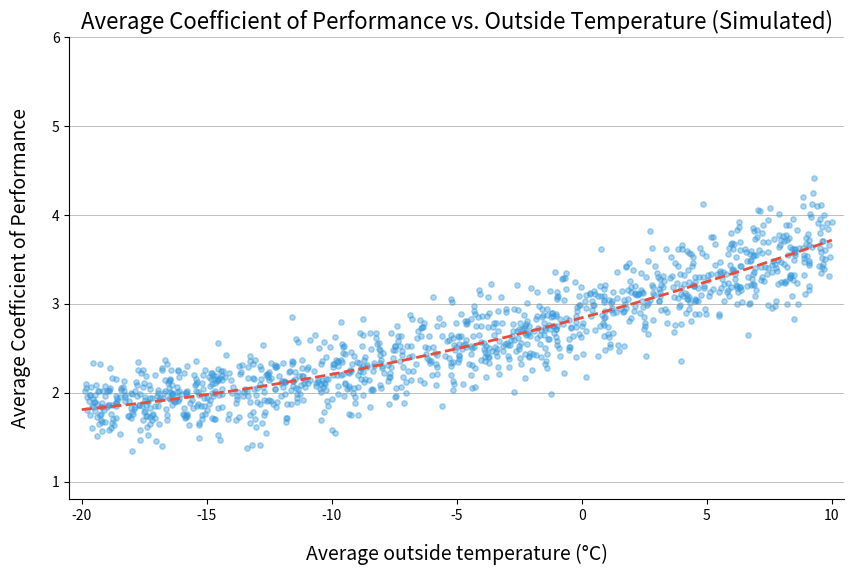

This chart was generated by the following Python code:
import numpy as np
import matplotlib.pyplot as plt
import os

# --- 1. Extracted Data for the Trend Line (Red Dashed Line) ---
# This data represents the approximate relationship between Average Outside Temperature (X) 
# and Average Coefficient of Performance (Y) as seen in the uploaded image.
TREND_LINE_DATA = {
    'temperature_c': np.array([-20, -15, -10, -5, 0, 5, 10]),
    'cop_avg': np.array([1.8, 2.0, 2.2, 2.5, 2.8, 3.3, 3.7])
}

def generate_synthetic_scatter_data(trend_x, trend_y, num_points=1200):
    """
    Generates synthetic scatter data points that cluster around the provided trend line.
    
    The original plot shows increasing scatter/variance as temperature increases, 
    and a noticeable dip in the middle (around -5C to 0C). This function attempts
    to mimic that visual distribution.
    """
    # Create an interpolation function from the trend data
    trend_poly = np.polyfit(trend_x, trend_y, 3) # Use a 3rd degree polynomial fit
    p = np.poly1d(trend_poly)

    # Generate random temperatures within the plot range (-20 to 10)
    # Use a normal distribution centered slightly above the average to mimic the point density
    np.random.seed(42) # for reproducibility
    synthetic_temp = np.random.uniform(trend_x.min(), trend_x.max(), num_points)
    
    # Calculate the expected COP based on the trend line polynomial
    expected_cop = p(synthetic_temp)

    # Calculate the variance for the scatter: variance increases with temperature
    # and has a fixed component (0.2) plus a temp-dependent component.
    variance_factor = 0.2 + 0.1 * ((synthetic_temp + 20) / 30)
    
    # Introduce random noise (the scatter)
    synthetic_cop = expected_cop + np.random.normal(0, variance_factor, num_points)

    # Clip the data to ensure it stays within a reasonable range (e.g., COP >= 0.5)
    synthetic_cop = np.maximum(synthetic_cop, 0.5) 
    
    return synthetic_temp, synthetic_cop, p(synthetic_temp)


def reproduce_plot(trend_data, output_filename='reproduced_cop_plot.png'):
    """
    Encodes the styling, plots the data, and saves the figure as a PNG file.
    """
    
    # Generate the synthetic data for the scatter plot
    scatter_x, scatter_y, fitted_trend_y = generate_synthetic_scatter_data(
        trend_data['temperature_c'], 
        trend_data['cop_avg']
    )
    
    # --- Plotting Setup ---
    plt.figure(figsize=(10, 6))
    
    # 1. Scatter Plot (Blue, translucent points)
    plt.scatter(
        scatter_x, 
        scatter_y, 
        s=15,                 # Marker size
        alpha=0.4,            # Translucency for density effect
        color='#3498db',      # A distinct blue color
        label='Hourly Data Points'
    )
    
    # 2. Trend Line (Red, dashed line)
    # Generate points for a smooth trend line based on the fitted polynomial
    smooth_x = np.linspace(trend_data['temperature_c'].min(), trend_data['temperature_c'].max(), 300)
    
    plt.plot(
        smooth_x, 
        np.poly1d(np.polyfit(trend_data['temperature_c'], trend_data['cop_avg'], 3))(smooth_x),
        linestyle='--', 
        color='#e74c3c', 
        linewidth=2,
        label='Average Trend Line'
    )

    # --- Styling and Labels to Match Original Image ---
    
    # Set labels
    plt.xlabel('Average outside temperature (°C)', fontsize=14, labelpad=15)
    plt.ylabel('Average Coefficient of Performance', fontsize=14, labelpad=15)
    
    # Set limits (slightly beyond the data for context)
    plt.xlim(-20.5, 10.5)
    plt.ylim(0.8, 6.0) 
    
    # Set Ticks for X and Y axes
    plt.xticks(np.arange(-20, 11, 5))
    plt.yticks(np.arange(1, 7, 1))

    # Add grid lines (horizontal only, as in the original)
    plt.grid(axis='y', color='gray', linestyle='-', linewidth=0.5, alpha=0.7)
    
    # Remove the top and right spines (border lines)
    ax = plt.gca()
    ax.spines['top'].set_visible(False)
    ax.spines['right'].set_visible(False)
    
    # Ensure the bottom and left spines are visible and align with the axes
    ax.spines['left'].set_color('black')
    ax.spines['bottom'].set_color('black')

    # Display the plot title
    plt.title('Average Coefficient of Performance vs. Outside Temperature (Simulated)', fontsize=16)
    
    # --- Save the figure to a PNG file ---
    plt.savefig(output_filename, dpi=300, bbox_inches='tight')
    plt.close() # Close the plot figure after saving to free memory
    
    print(f"\nSuccessfully generated and saved the plot to '{output_filename}'")


# Run the plotting function
if __name__ == "__main__":
    reproduce_plot(TREND_LINE_DATA)
    
